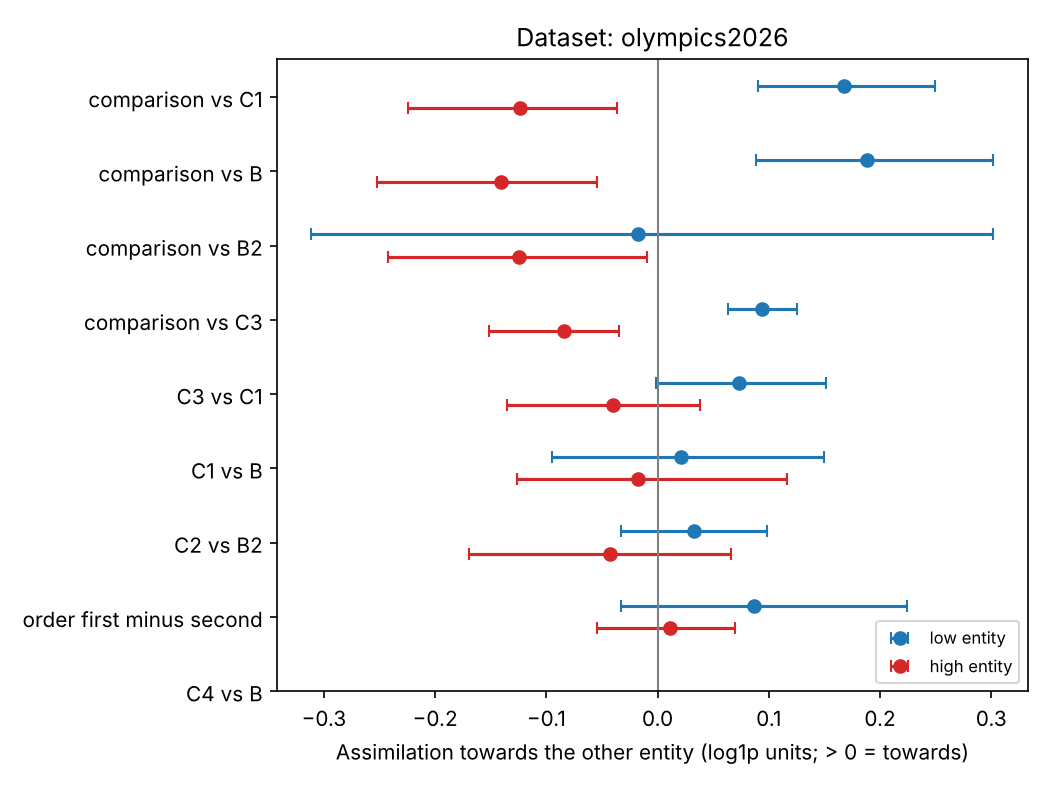

Values plotted in this chart, from the file beside it:
dataset, contrast, low_mean, low_ci_lo, low_ci_hi, low_g, low_pairs, high_mean, high_ci_lo, high_ci_hi, high_g, high_pairs, pattern, converge, converge_ci_lo, converge_ci_hi, common_shift, common_shift_ci_lo, common_shift_ci_hi
olympics2026, comparison_vs_C1, 0.1674, 0.09026, 0.2493, 1.146, 9, -0.124, -0.2241, -0.0361, -0.7309, 9, high entity moves away, 0.02174, -0.0492, 0.0937, 0.1457, 0.09567, 0.2019
olympics2026, comparison_vs_B, 0.1885, 0.08821, 0.3015, 0.9864, 9, -0.1412, -0.2523, -0.05439, -0.8089, 9, high entity moves away, 0.02367, -0.0605, 0.1047, 0.1649, 0.09936, 0.2264
olympics2026, comparison_vs_B2, -0.01792, -0.3112, 0.3019, -0.03185, 9, -0.125, -0.2427, -0.009063, -0.5639, 9, high entity moves away, -0.07145, -0.2591, 0.1297, 0.05353, -0.07127, 0.1768
olympics2026, comparison_vs_C3, 0.09399, 0.06319, 0.1254, 1.705, 9, -0.08372, -0.1512, -0.03481, -0.8059, 9, high entity moves away, 0.005135, -0.02992, 0.03616, 0.08885, 0.0618, 0.1273
olympics2026, C3_vs_C1, 0.07346, -0.001044, 0.1518, 0.5288, 9, -0.04026, -0.1353, 0.03804, -0.2602, 9, no reliable effect, 0.0166, -0.06009, 0.08466, 0.05686, 0.01723, 0.0924
olympics2026, C1_vs_B, 0.02109, -0.09529, 0.1499, 0.09532, 9, -0.01723, -0.1266, 0.1166, -0.07931, 9, no reliable effect, 0.001931, -0.09495, 0.1021, 0.01916, -0.05273, 0.08846
olympics2026, C2_vs_B2, 0.03313, -0.03299, 0.09842, 0.2741, 9, -0.04304, -0.1694, 0.0656, -0.2051, 9, no reliable effect, -0.004954, -0.06048, 0.05831, 0.03809, -0.02269, 0.1175
olympics2026, order_first_minus_second, 0.08702, -0.0333, 0.2243, 0.3753, 9, 0.01122, -0.05449, 0.06971, 0.09929, 9, no reliable effect, 0.04912, -0.02305, 0.1315, 0.0379, -0.02425, 0.1086
olympics2026, C4_vs_B, , , , , 0, , , , , 0, not enough data, , , , , , 
